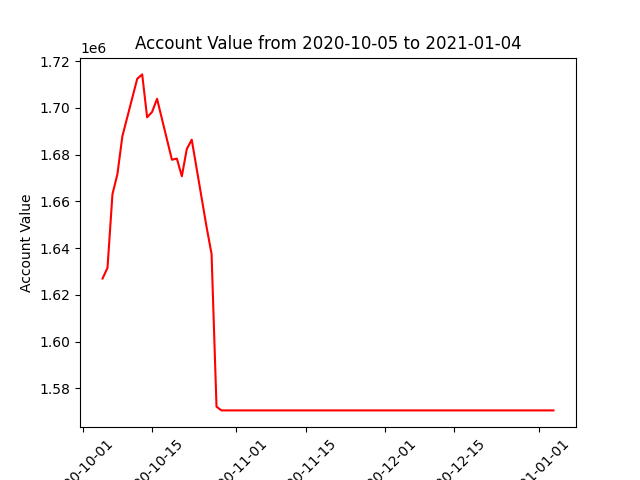

Data behind this chart, as committed beside it:
datadate, account_value
20201005, 1627025
20201006, 1631590
20201007, 1663094
20201008, 1671715
20201009, 1687906
20201012, 1712506
20201013, 1714368
20201014, 1696004
20201015, 1698307
20201016, 1703933
20201019, 1677846
20201020, 1678334
20201021, 1670772
20201022, 1682417
20201023, 1686432
20201026, 1648999
20201027, 1637584
20201028, 1572159
20201029, 1570587
20201030, 1570587
20201102, 1570587
20201103, 1570587
20201104, 1570587
20201105, 1570587
20201106, 1570587
20201109, 1570587
20201110, 1570587
20201111, 1570587
20201112, 1570587
20201113, 1570587
20201116, 1570587
20201117, 1570587
20201118, 1570587
20201119, 1570587
20201120, 1570587
20201123, 1570587
20201124, 1570587
20201125, 1570587
20201127, 1570587
20201130, 1570587
20201201, 1570587
20201202, 1570587
20201203, 1570587
20201204, 1570587
20201207, 1570587
20201208, 1570587
20201209, 1570587
20201210, 1570587
20201211, 1570587
20201214, 1570587
20201215, 1570587
20201216, 1570587
20201217, 1570587
20201218, 1570587
20201221, 1570587
20201222, 1570587
20201223, 1570587
20201224, 1570587
20201228, 1570587
20201229, 1570587
... 3 more rows
